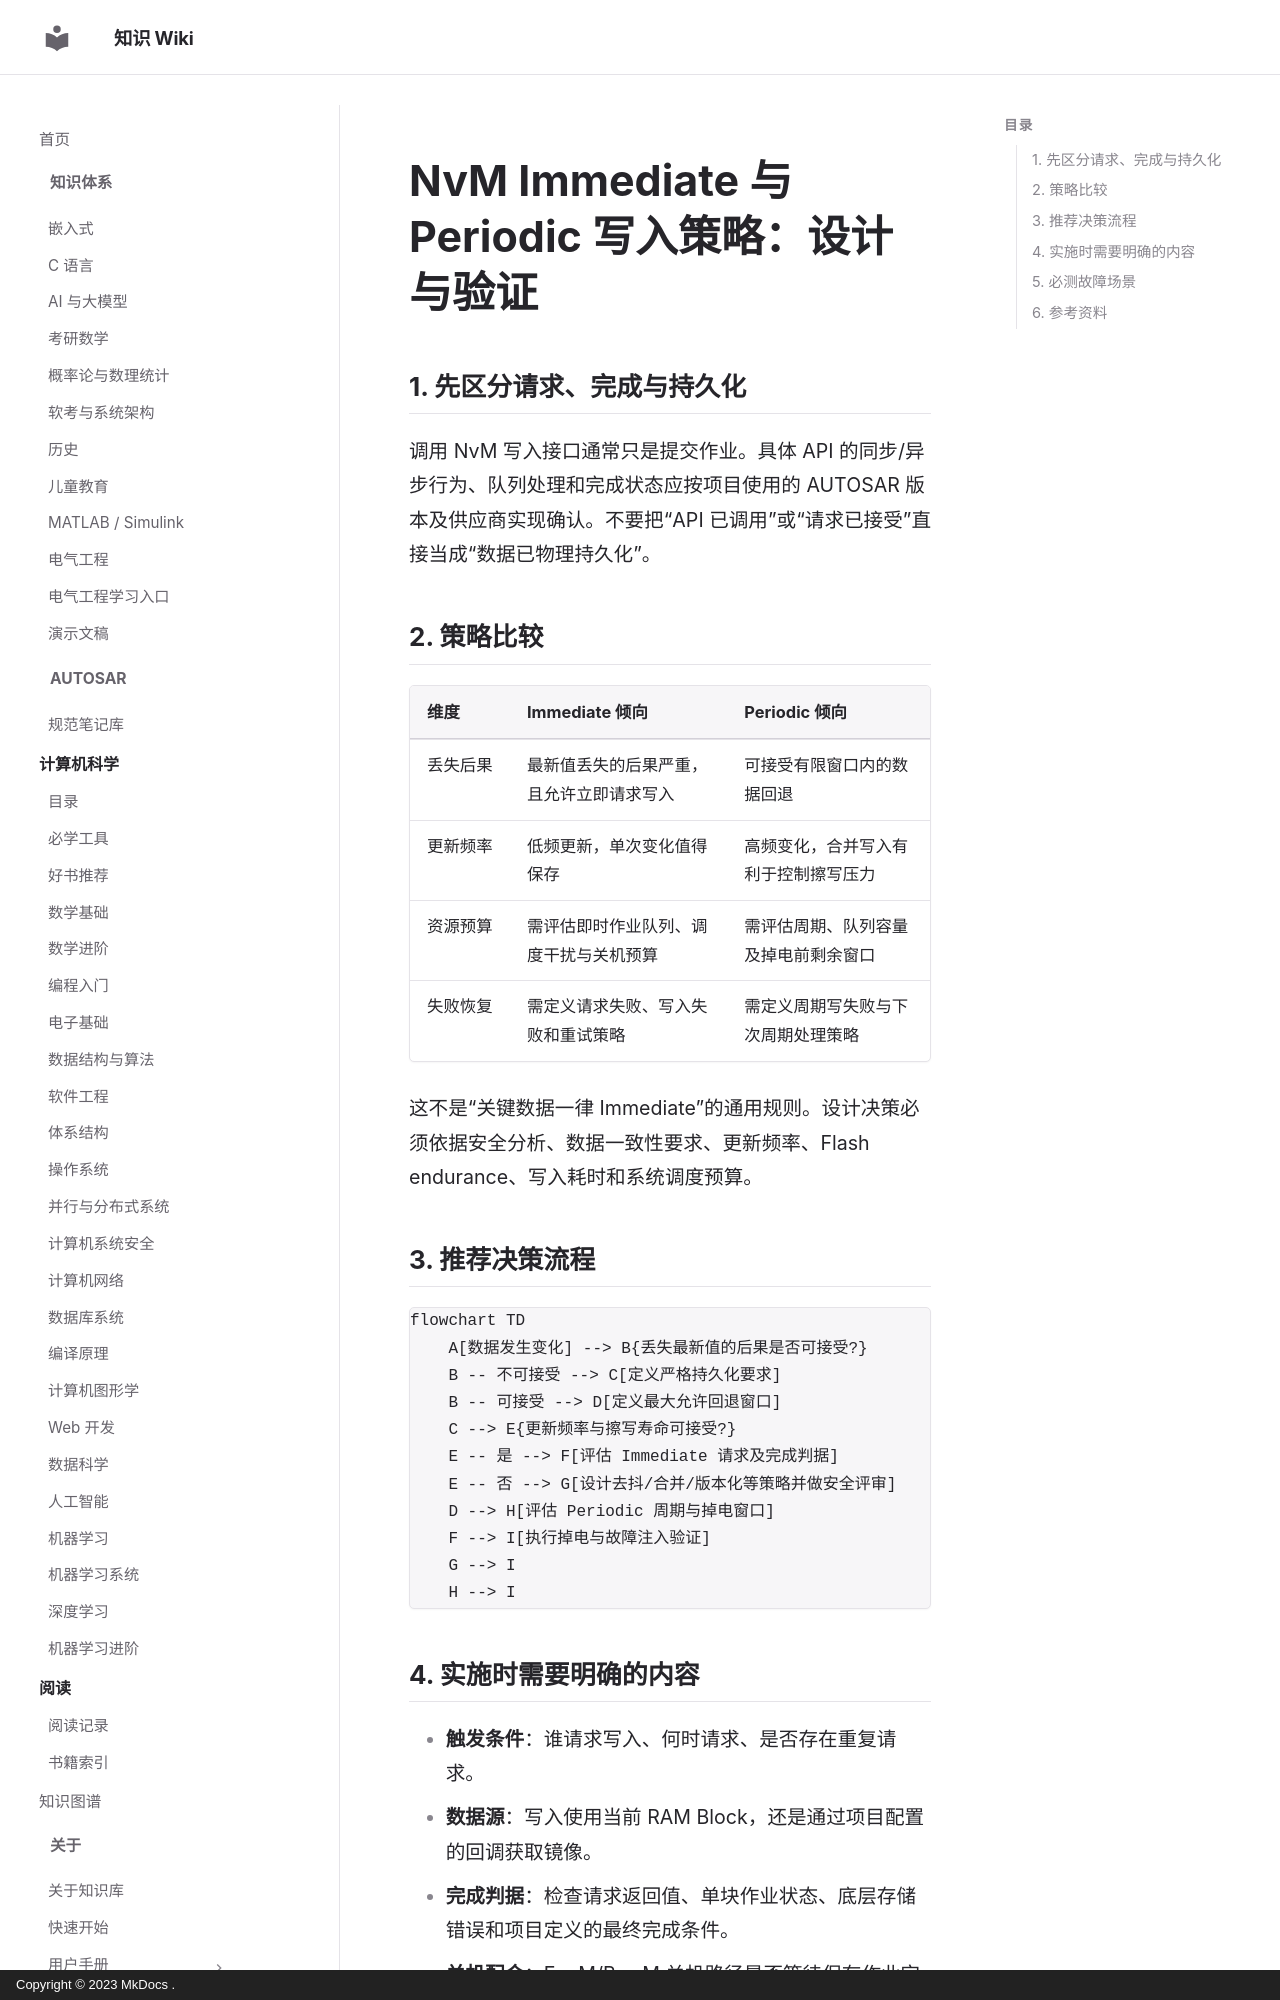

repository: ilikui/wiki · page: 1000-questions/autosar/nvm-immediate-periodic-strategy/index.html · generator: mkdocs · copyright: Copyright © 2023 MkDocs .

# NvM Immediate 与 Periodic 写入策略：设计与验证

## 1. 先区分请求、完成与持久化

调用 NvM 写入接口通常只是提交作业。具体 API 的同步/异步行为、队列处理和完成状态应按项目使用的 AUTOSAR 版本及供应商实现确认。不要把“API 已调用”或“请求已接受”直接当成“数据已物理持久化”。

## 2. 策略比较

| 维度     | Immediate 倾向                           | Periodic 倾向                        |
| -------- | ---------------------------------------- | ------------------------------------ |
| 丢失后果 | 最新值丢失的后果严重，且允许立即请求写入 | 可接受有限窗口内的数据回退           |
| 更新频率 | 低频更新，单次变化值得保存               | 高频变化，合并写入有利于控制擦写压力 |
| 资源预算 | 需评估即时作业队列、调度干扰与关机预算   | 需评估周期、队列容量及掉电前剩余窗口 |
| 失败恢复 | 需定义请求失败、写入失败和重试策略       | 需定义周期写失败与下次周期处理策略   |

这不是“关键数据一律 Immediate”的通用规则。设计决策必须依据安全分析、数据一致性要求、更新频率、Flash endurance、写入耗时和系统调度预算。

## 3. 推荐决策流程

```mermaid
flowchart TD
    A[数据发生变化] --> B{丢失最新值的后果是否可接受?}
    B -- 不可接受 --> C[定义严格持久化要求]
    B -- 可接受 --> D[定义最大允许回退窗口]
    C --> E{更新频率与擦写寿命可接受?}
    E -- 是 --> F[评估 Immediate 请求及完成判据]
    E -- 否 --> G[设计去抖/合并/版本化等策略并做安全评审]
    D --> H[评估 Periodic 周期与掉电窗口]
    F --> I[执行掉电与故障注入验证]
    G --> I
    H --> I
```
